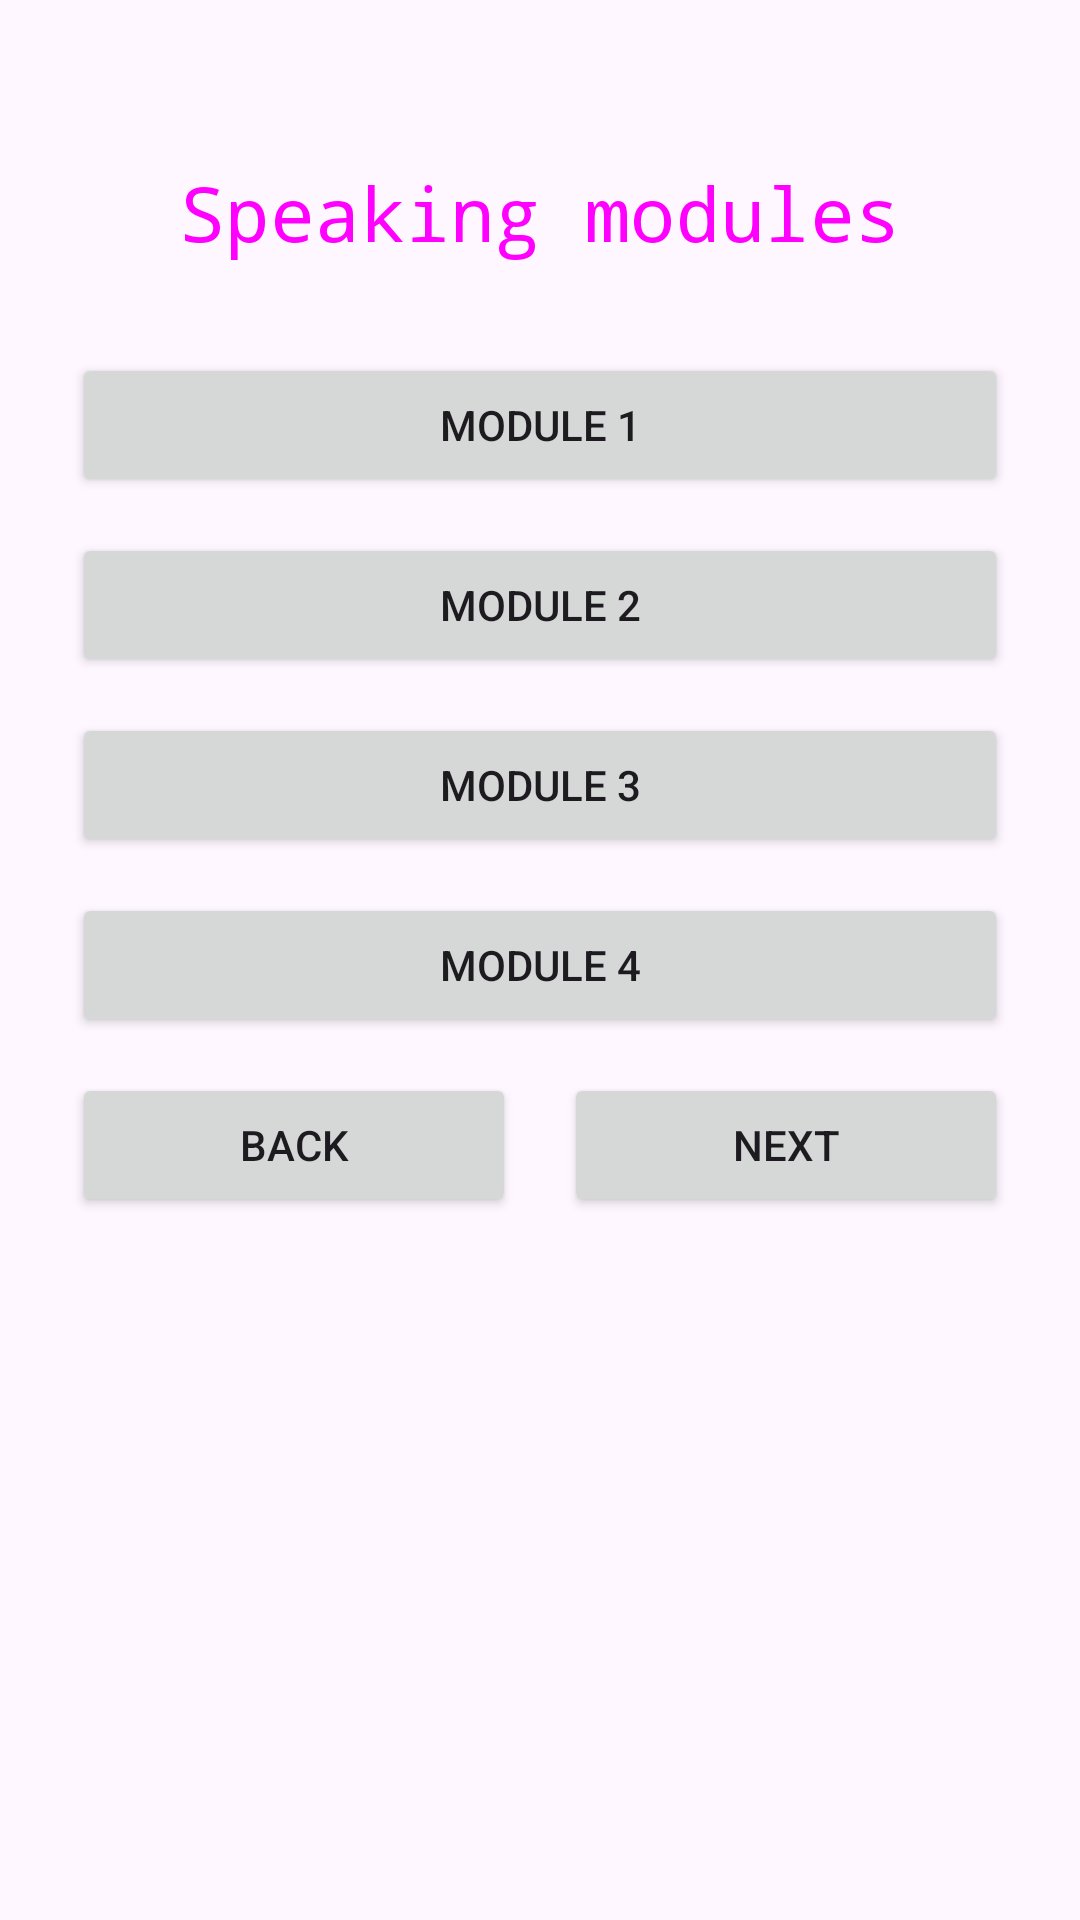

This screen was rendered from an Android layout file. Write that file and the resources it references.
<!-- AndroidManifest.xml: application theme Theme.TalkBuddy -->
<!-- res/layout/activity_main4.xml -->
<LinearLayout xmlns:android="http://schemas.android.com/apk/res/android"
    android:orientation="vertical"
    android:layout_width="match_parent"
    android:layout_height="match_parent"
    android:padding="24dp">
    <TextView
        android:layout_width="wrap_content"
        android:layout_height="wrap_content"
        android:text="Speaking modules"
        android:layout_gravity="center"
        android:textSize="25sp"
        android:padding="30dp"
        android:textColor="#ff00ff"
        android:typeface="monospace"/>
    
    <Button
        android:id="@+id/module1"
        android:layout_width="match_parent"
        android:layout_height="wrap_content"
        android:text="Module 1"
        android:layout_marginBottom="12dp"/>

    <Button
        android:id="@+id/module2"
        android:layout_width="match_parent"
        android:layout_height="wrap_content"
        android:text="Module 2"
        android:layout_marginBottom="12dp"/>

    <Button
        android:id="@+id/module3"
        android:layout_width="match_parent"
        android:layout_height="wrap_content"
        android:text="Module 3"
        android:layout_marginBottom="12dp"/>

    <Button
        android:id="@+id/module4"
        android:layout_width="match_parent"
        android:layout_height="wrap_content"
        android:text="Module 4"
        android:layout_marginBottom="12dp"/>


    
    <LinearLayout
        android:orientation="horizontal"
        android:layout_width="match_parent"
        android:layout_height="wrap_content"
        android:gravity=" ">

        <Button
            android:id="@+id/backButton"
            android:layout_width="0dp"
            android:layout_weight="1"
            android:layout_height="wrap_content"
            android:text="Back" />

        <View
            android:layout_width="16dp"
            android:layout_height="wrap_content" />

        <Button
            android:id="@+id/nextButton"
            android:layout_width="0dp"
            android:layout_weight="1"
            android:layout_height="wrap_content"
            android:text="Next"/>
    </LinearLayout>
</LinearLayout>
<!-- resources referenced by this layout -->
<resources>
  <style name="Theme.TalkBuddy" parent="Base.Theme.TalkBuddy" />
  <style name="Base.Theme.TalkBuddy" parent="Theme.Material3.DayNight.NoActionBar">
          
          
      </style>
</resources>
